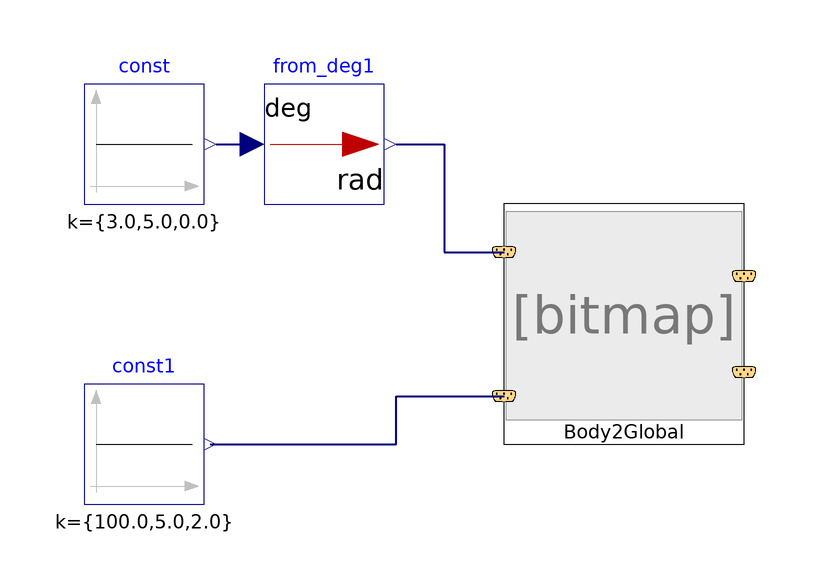

The Modelica model whose source follows is shown above as a component diagram (icons at their Placement, wires along their Line points).

model AttitudeVelocity2Position00_ex01
  extends Modelica.Icons.Example;
  AircraftDynamics.RigidBodyFDM.Components.AttitudeVelocity2Position00 Body2Global annotation(
    Placement(visible = true, transformation(origin = {-3.55271e-15, 3.55271e-15}, extent = {{-20, -20}, {20, 20}}, rotation = 0)));
  Modelica.Blocks.Sources.Constant const[3](k = {3.0, 5.0, 0.0})  annotation(
    Placement(visible = true, transformation(origin = {-80, 30}, extent = {{-10, -10}, {10, 10}}, rotation = 0)));
  Modelica.Blocks.Math.UnitConversions.From_deg from_deg1[3] annotation(
    Placement(visible = true, transformation(origin = {-50, 30}, extent = {{-10, -10}, {10, 10}}, rotation = 0)));
  Modelica.Blocks.Sources.Constant const1[3](k = {100.0, 5.0, 2.0}) annotation(
    Placement(visible = true, transformation(origin = {-80, -20}, extent = {{-10, -10}, {10, 10}}, rotation = 0)));

  model BodyAngularRate2AttitudeAngularRate00_ex01
    extends Modelica.Icons.Example;
  equation

  end BodyAngularRate2AttitudeAngularRate00_ex01;
equation
  connect(from_deg1[1].y, Body2Global.busAttitude.phi) annotation(
    Line(points = {{-38, 30}, {-30, 30}, {-30, 12}, {-20, 12}}, color = {0, 0, 127}, thickness = 0.5));
  connect(from_deg1[2].y, Body2Global.busAttitude.theta) annotation(
    Line(points = {{-38, 30}, {-30, 30}, {-30, 12}, {-20, 12}}, color = {0, 0, 127}, thickness = 0.5));
  connect(from_deg1[3].y, Body2Global.busAttitude.psi) annotation(
    Line(points = {{-38, 30}, {-30, 30}, {-30, 12}, {-20, 12}}, color = {0, 0, 127}, thickness = 0.5));
  connect(const1[1].y, Body2Global.busVelocityAlongBody.u) annotation(
    Line(points = {{-69, -20}, {-38, -20}, {-38, -12}, {-20, -12}}, color = {0, 0, 127}, thickness = 0.5));
  connect(const1[2].y, Body2Global.busVelocityAlongBody.v) annotation(
    Line(points = {{-69, -20}, {-38, -20}, {-38, -12}, {-20, -12}}, color = {0, 0, 127}));
  connect(const1[3].y, Body2Global.busVelocityAlongBody.w) annotation(
    Line(points = {{-69, -20}, {-38, -20}, {-38, -12}, {-20, -12}}, color = {0, 0, 127}));
  connect(const.y, from_deg1.u) annotation(
    Line(points = {{-68, 30}, {-64, 30}, {-64, 30}, {-62, 30}}, color = {0, 0, 127}, thickness = 0.5));
annotation(
    experiment(StartTime = 0, StopTime = 50, Tolerance = 1e-6, Interval = 0.1),
    __OpenModelica_simulationFlags(lv = "LOG_STATS", outputFormat = "mat", s = "dassl"));

end AttitudeVelocity2Position00_ex01;